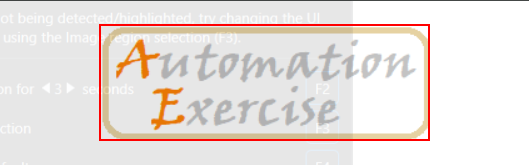
Task: Robotic Enterprise Framework
Workflow: AutomationExercise_ClickSignUpLogin

Step 1 [try]: find the image 'Website for automation practice' in window 'Automation Exercise' (chrome.exe)

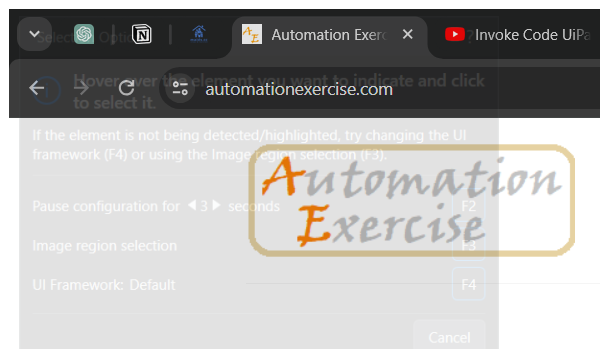
Step 2 [try]: Attach Browser 'chrome.exe Automation' in window 'Automation Exercise' (chrome.exe)

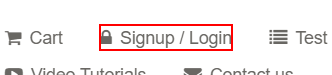
Step 3 [try]: click on the link 'Signup / Login'

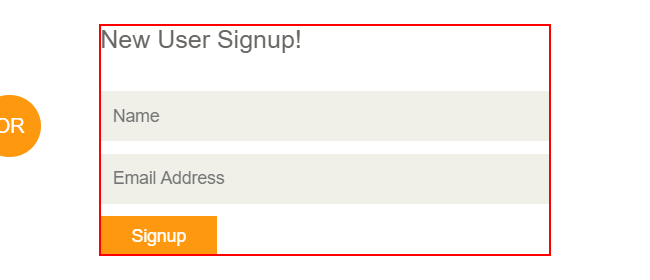
Step 4 [try]: find the element in window 'Automation Exercise - Signup / Login' (chrome.exe)
